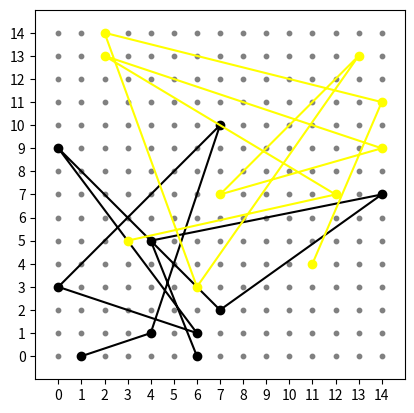

This chart was generated by the following Python code:
import time
import numpy as np
import matplotlib.pyplot as plt

GRID_SIZE = 15

def create_grid():
    """Create a grid as a scatter plot."""
    fig, ax = plt.subplots()
    grid_x, grid_y = np.meshgrid(np.arange(GRID_SIZE), np.arange(GRID_SIZE))
    ax.scatter(grid_x, grid_y, color='gray', s=10)
    ax.set_xlim(-1, GRID_SIZE)
    ax.set_ylim(-1, GRID_SIZE)
    ax.set_xticks(np.arange(0, GRID_SIZE))
    ax.set_yticks(np.arange(0, GRID_SIZE))
    ax.set_aspect('equal')
    # ax.grid(True, which='both', linestyle='--', linewidth=0.5)

    black_line, = ax.plot([], [], 'o-', color='black', label='Black Trajectory')
    yellow_line, = ax.plot([], [], 'o-', color='yellow', label='Yellow Trajectory')
    # ax.legend()

    plt.ion()  # Turn on interactive mode
    plt.show()

    return fig, ax, black_line, yellow_line

def update_plot(ax, black_trajectory, yellow_trajectory, black_line, yellow_line):
    """Update the plot with new trajectories."""
    black_x, black_y = np.unravel_index(black_trajectory, (GRID_SIZE, GRID_SIZE))
    yellow_x, yellow_y = np.unravel_index(yellow_trajectory, (GRID_SIZE, GRID_SIZE))

    black_line.set_data(black_x, black_y)
    yellow_line.set_data(yellow_x, yellow_y)

    ax.figure.canvas.draw()
    ax.figure.canvas.flush_events()

def run_plot(black_trajectory, yellow_trajectory):
    """Initialize the plot and update it dynamically."""
    fig, ax, black_line, yellow_line = create_grid()

    def update_trajectories(new_black_traj, new_yellow_traj):
        update_plot(ax, new_black_traj, new_yellow_traj, black_line, yellow_line)

    return update_trajectories

# # Initialize the plotter with the first trajectory
black_trajectory = np.random.choice(GRID_SIZE**2, 10, replace=False)
yellow_trajectory = np.random.choice(GRID_SIZE**2, 10, replace=False)
update_trajectories = run_plot(black_trajectory, yellow_trajectory)

for i in range(10):
    black_trajectory = np.random.choice(GRID_SIZE**2, 10, replace=False)
    yellow_trajectory = np.random.choice(GRID_SIZE**2, 10, replace=False)
    update_trajectories(black_trajectory, yellow_trajectory)
    time.sleep(0.5)

plt.ioff()  # Turn off interactive mode when done
plt.show()